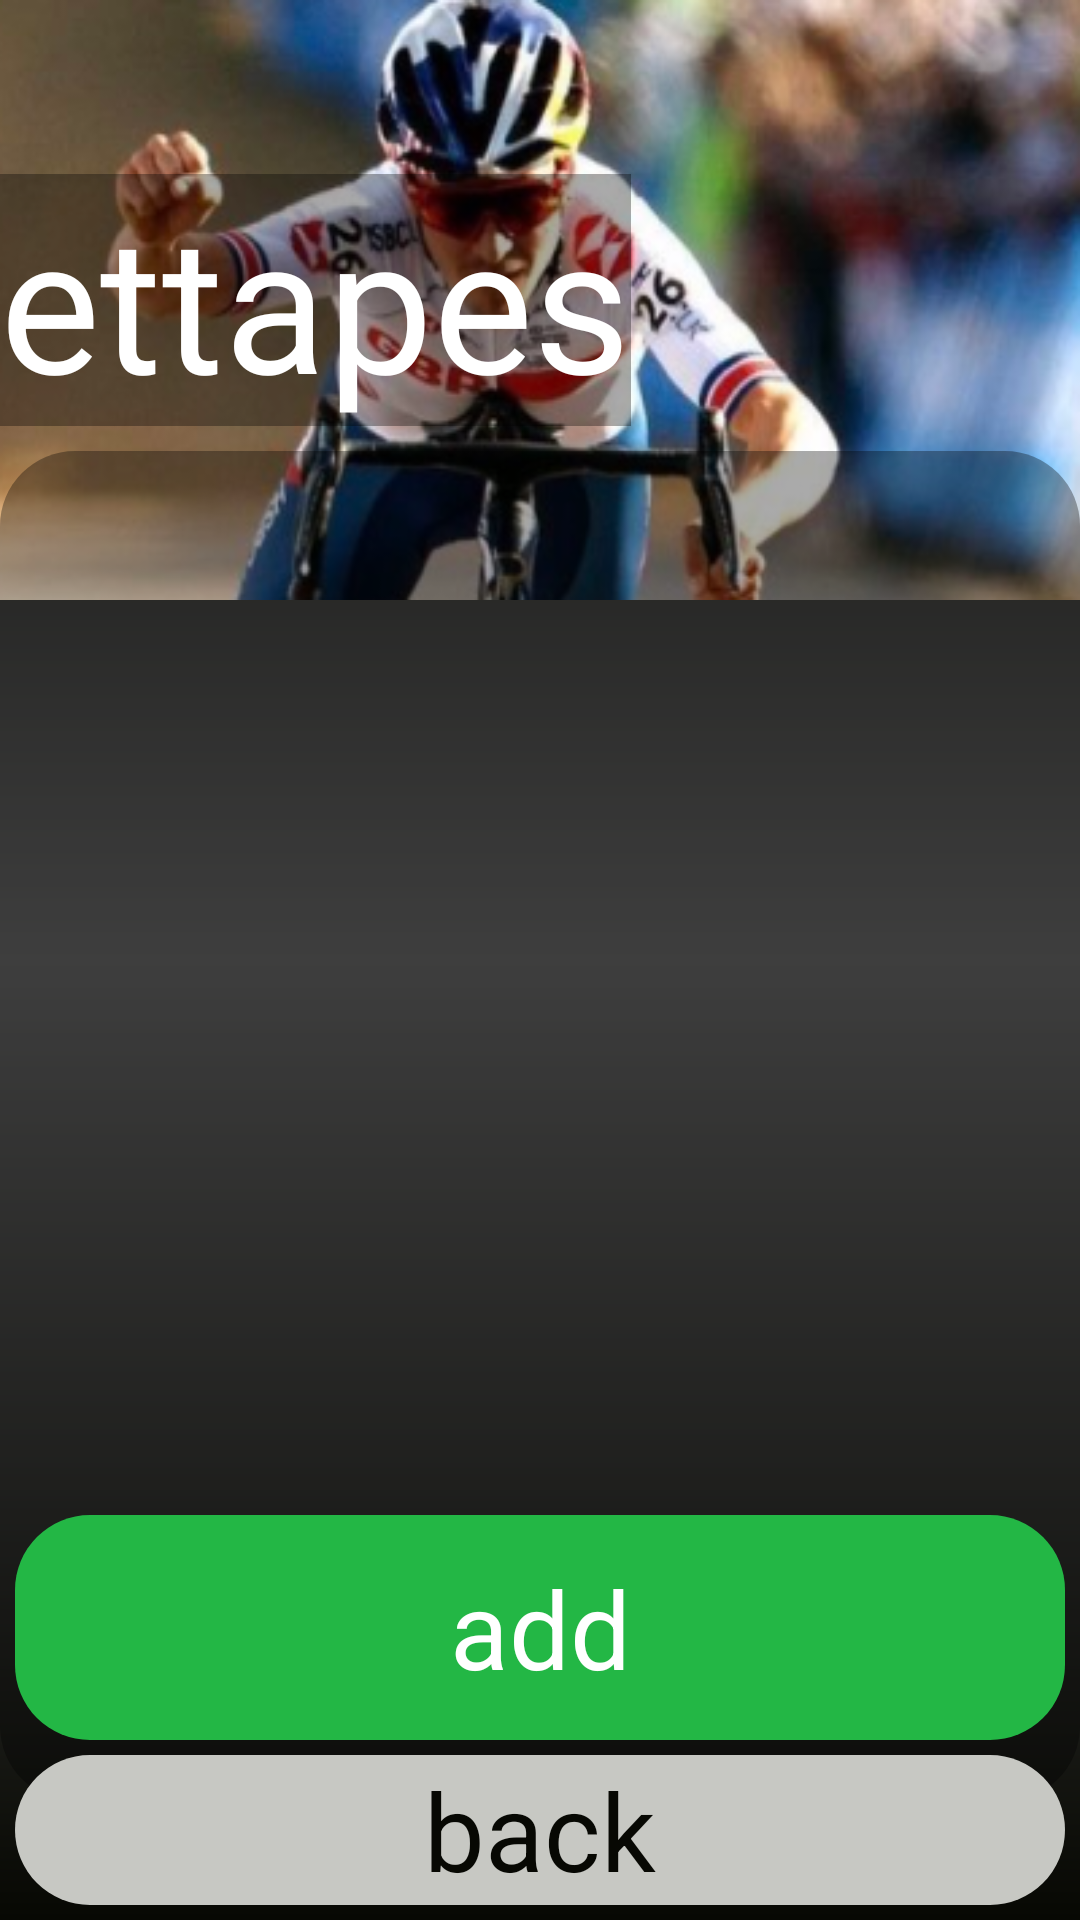

Android layout source for this screen:
<!-- AndroidManifest.xml: application theme Theme.PORJECT_TDF -->
<!-- res/layout/activity_main10.xml -->
<?xml version="1.0" encoding="utf-8"?>
<androidx.constraintlayout.widget.ConstraintLayout xmlns:android="http://schemas.android.com/apk/res/android"
    xmlns:app="http://schemas.android.com/apk/res-auto"
    xmlns:tools="http://schemas.android.com/tools"
    android:layout_width="match_parent"
    android:layout_height="match_parent"
    tools:context=".MainActivity10"
    android:background="@drawable/full_background_ma2">

    <androidx.constraintlayout.widget.ConstraintLayout
        android:id="@+id/constraint_1"

        android:layout_width="match_parent"
        android:layout_height="200dp"

        app:layout_constraintStart_toStartOf="parent"
        app:layout_constraintEnd_toEndOf="parent"
        app:layout_constraintTop_toTopOf="parent"

        android:background="@drawable/foto8">

        <TextView
            android:id="@+id/text_1"

            android:layout_width="wrap_content"
            android:layout_height="wrap_content"

            android:text="ettapes"
            android:textColor="@color/c10"
            android:textSize="63dp"

            app:layout_constraintStart_toStartOf="parent"
            app:layout_constraintTop_toTopOf="parent"
            app:layout_constraintBottom_toBottomOf="parent"

            android:background="@drawable/background_title_t1_ma3"/>

    </androidx.constraintlayout.widget.ConstraintLayout>

    <LinearLayout
        android:id="@+id/linear1"

        android:layout_width="match_parent"
        android:layout_height="450dp"

        app:layout_constraintStart_toStartOf="parent"
        app:layout_constraintEnd_toEndOf="parent"
        app:layout_constraintTop_toBottomOf="@id/constraint_1"

        android:layout_marginTop="-50dp"

        android:orientation="vertical"

        android:background="@drawable/background_listview_item_ma_3">

        <ListView
            android:id="@+id/list_view_1"

            android:layout_width="match_parent"
            android:layout_height="match_parent" />

    </LinearLayout>
    <androidx.constraintlayout.widget.ConstraintLayout
        android:id="@+id/constraint_2"

        android:layout_width="match_parent"
        android:layout_height="50dp"

        app:layout_constraintEnd_toEndOf="parent"
        app:layout_constraintStart_toStartOf="parent"
        app:layout_constraintBottom_toBottomOf="parent"

        android:layout_margin="5dp">

        <TextView
            android:id="@+id/text_2"

            android:layout_width="match_parent"
            android:layout_height="match_parent"

            app:layout_constraintStart_toStartOf="parent"
            app:layout_constraintEnd_toEndOf="parent"

            android:text="back"
            android:textColor="@color/c1"
            android:textSize="36dp"
            android:gravity="center"
            android:background="@drawable/back_background"/>

    </androidx.constraintlayout.widget.ConstraintLayout>


    <androidx.constraintlayout.widget.ConstraintLayout
        android:id="@+id/constraint_3"

        android:layout_width="match_parent"
        android:layout_height="75dp"

        app:layout_constraintStart_toStartOf="parent"
        app:layout_constraintEnd_toEndOf="parent"
        app:layout_constraintBottom_toTopOf="@id/constraint_2"

        android:layout_margin="5dp">

        <TextView
            android:id="@+id/text_3"

            android:layout_width="match_parent"
            android:layout_height="match_parent"

            app:layout_constraintStart_toStartOf="parent"
            app:layout_constraintEnd_toEndOf="parent"

            android:text="add"
            android:textColor="@color/c10"
            android:textSize="36dp"
            android:gravity="center"

            android:background="@drawable/add_background"/>
    </androidx.constraintlayout.widget.ConstraintLayout>


</androidx.constraintlayout.widget.ConstraintLayout>
<!-- resources referenced by this layout -->
<resources>
  <color name="c1">#070803</color>
  <color name="c10">#FFFFFFFF</color>
  <!-- drawable add_background (drawable) -->
  <?xml version="1.0" encoding="utf-8"?>
  <shape android:shape="rectangle"
      xmlns:android="http://schemas.android.com/apk/res/android">
      <solid
          android:color="@color/c7"/>
      <corners
          android:radius="25dp"/>
  </shape>
  <!-- drawable back_background (drawable) -->
  <?xml version="1.0" encoding="utf-8"?>
  <shape android:shape="rectangle"
      xmlns:android="http://schemas.android.com/apk/res/android">
      <corners
          android:radius="25dp"/>
      <solid
          android:color="@color/c9"/>
  </shape>
  <!-- drawable background_listview_item_ma_3 (drawable) -->
  <?xml version="1.0" encoding="utf-8"?>
  <shape android:shape="rectangle"
      xmlns:android="http://schemas.android.com/apk/res/android">
      <solid  android:color="#55000000"/>
      <corners
          android:radius="25dp"/>
  
  </shape>
  <!-- drawable background_title_t1_ma3 (drawable) -->
  <?xml version="1.0" encoding="utf-8"?>
  <shape android:shape="rectangle"
      xmlns:android="http://schemas.android.com/apk/res/android">
      <solid android:color="#55000000"/>
  </shape>
  <!-- drawable foto8: png bitmap (drawable-v24, 148644 bytes) -->
  <!-- drawable full_background_ma2 (drawable) -->
  <?xml version="1.0" encoding="utf-8"?>
  <shape xmlns:android="http://schemas.android.com/apk/res/android"
      android:shape="rectangle">
      <gradient
          android:angle="90"
          android:startColor="@color/c1"
          android:centerColor="@color/c5"
          android:endColor="@color/c1"/>
  
  </shape>
  <style name="Theme.PORJECT_TDF" parent="Theme.MaterialComponents.DayNight.NoActionBar">
          
          <item name="colorPrimary">@color/purple_500</item>
          <item name="colorPrimaryVariant">@color/purple_700</item>
          <item name="colorOnPrimary">@color/c10</item>
          
          <item name="colorSecondary">@color/teal_200</item>
          <item name="colorSecondaryVariant">@color/teal_700</item>
          <item name="colorOnSecondary">@color/black</item>
          
          <item name="android:statusBarColor" tools:targetApi="l">?attr/colorPrimaryVariant</item>
          
      </style>
  <color name="c7">#23B745</color>
  <color name="c9">#C7C8C3</color>
  <color name="c5">#5D5D5D</color>
  <color name="purple_500">#FF6200EE</color>
  <color name="purple_700">#FF3700B3</color>
  <color name="teal_200">#FF03DAC5</color>
  <color name="teal_700">#FF018786</color>
  <color name="black">#FF000000</color>
</resources>
